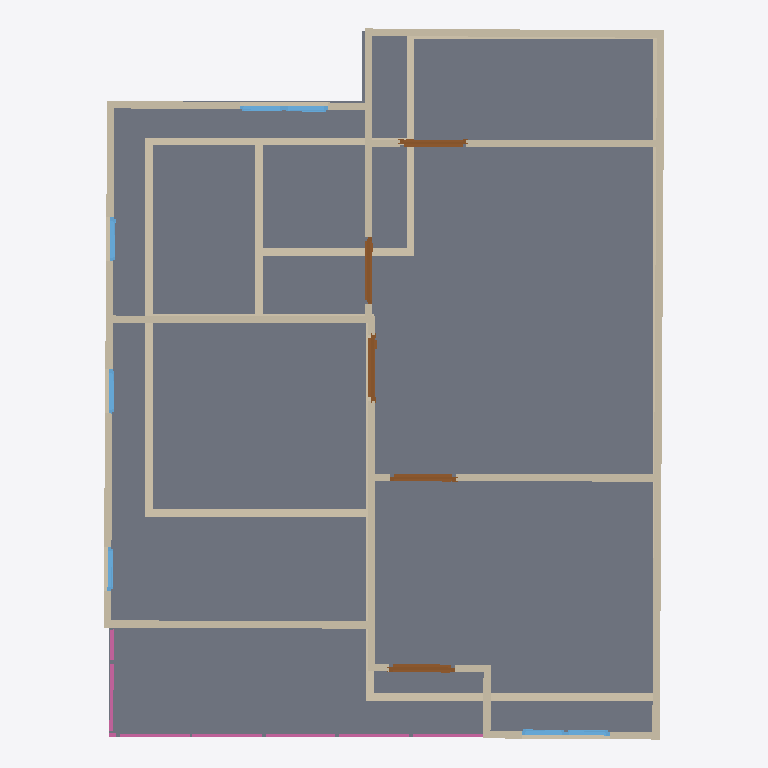
Plan cut of the same IFC building model at storey '2F' (level 3.00 m, cut at 4.40 m), seen from above with north up, elements coloured by IFC class: 28 walls (beige), 7 windows (light blue), 5 doors (brown), 4 railings (pink), 1 slab (grey). Cut surfaces are drawn darker.
Extent 7.6 m × 9.7 m × 6.1 m (x, y, z). Storeys (3): GF at 0.00 m; 3F at 0.00 m; 2F at 3.00 m. Elements (64): 29 IfcWall, 12 IfcWindow, 9 IfcRailing, 8 IfcDoor, 3 IfcSlab, 2 IfcStairFlight, 1 IfcCovering.

HEADER;
FILE_DESCRIPTION(('ViewDefinition[DesignTransferView]'),'2;1');
FILE_NAME('S04-Expected Activity Output.ifc','2025-09-02T15:54:36+08:00',(''),(''),'IfcOpenShell 0.8.3-post1','Bonsai 0.8.3-post1','');
FILE_SCHEMA(('IFC4'));
ENDSEC;
DATA;
#1=IFCPROJECT('2WYG5cbHL6afhS8ivk5Jxq',$,'My Project',$,$,$,$,(#14,#26),#9);
#31=IFCSITE('3Xb6mWvOHFqe4qswfmeAHb',$,'My Site',$,$,#54,$,$,$,$,$,$,$,$);
#37=IFCBUILDING('1384Cx8fb2vxgmPh$n__tL',$,'My Building',$,$,#60,$,$,$,$,$,$);
#43=IFCBUILDINGSTOREY('3ZdEtorcL9bBZZ12fRlc9$',$,'2F',$,$,#2256,$,$,$,$);
#67=IFCBUILDINGSTOREY('3bhhx6dyb3Ghh6TDeY0yEr',$,'GF',$,$,#83,$,$,$,$);
#7037=IFCBUILDINGSTOREY('3J1lHhov1Aue_Uf3GoE684',$,'3F',$,$,#7053,$,$,$,$);
#2952=IFCSLAB('25qXq8_dbA6AoClGxUllxU',$,'Slab',$,$,#2961,#2968,$,$);
#4740=IFCWALL('21gFuHrx90EfqfMpHxnjXB',$,'Wall',$,$,#5139,#4746,$,$);
#4840=IFCWALL('2awBRuAk5EBhS7D0Y8BQXc',$,'Wall',$,$,#5267,#4846,$,$);
#271=IFCWALL('1oEZVvZF9DfQEY7Ip_PQVS',$,'Wall',$,$,#546,#277,$,$);
#131=IFCWALL('0$vqqjDh1F$gREb8NGLM1x',$,'Wall',$,$,#144,#139,$,$);
#4765=IFCWALL('1qt1a4QjvFsAiU68mfXszv',$,'Wall',$,$,#5171,#4771,$,$);
#4865=IFCWALL('3F1QNvHzn9UgfG_bdScw6y',$,'Wall',$,$,#5299,#4871,$,$);
#5376=IFCWALL('2OS0DcGGPB6BIrDLKZMGHu',$,'Wall',$,$,#5445,#5382,$,$);
#296=IFCWALL('3wXtgScBn3nB$ljU$JH1f7',$,'Wall',$,$,#578,#302,$,$);
#5351=IFCWALL('3sGdxsupfAe9G0A4hAtWAf',$,'Wall',$,$,#5362,#5357,$,$);
#4815=IFCWALL('2WpLaAirz0nxkU8koikJXF',$,'Wall',$,$,#5235,#4821,$,$);
#246=IFCWALL('1hOTb8a4f6SgtryCjFKDHr',$,'Wall',$,$,#257,#252,$,$);
#5459=IFCWALL('2_IOUrbAf1NhW8i2FpGYCw',$,'Wall',$,$,#5470,#5465,$,$);
#5535=IFCWALL('10hV4q_ZfD2fcfSLY1Rb_H',$,'Wall',$,$,#5546,#5541,$,$);
#840=IFCWALL('3YnT6VQn1DoONg2mMnt0Ym',$,'Wall',$,$,#851,#846,$,$);
#171=IFCWALL('2FQYJswdrD6Au3h5DxOMN3',$,'Wall',$,$,#182,#177,$,$);
#878=IFCWALL('1RqcJtd5TElhf9E4X0zPxq',$,'Wall',$,$,#1317,#884,$,$);
#5497=IFCWALL('2xOoxTtXbAGPgvq0QoE3Z9',$,'Wall',$,$,#6143,#5503,$,$);
#4715=IFCWALL('2V3$bkbhfCHx7YHw0R93s7',$,'Wall',$,$,#5107,#4721,$,$);
#903=IFCWALL('2Jn5HLqQv5HgnmG9Iu6SVZ',$,'Wall',$,$,#1348,#909,$,$);
#221=IFCWALL('1ijOPuFFH2ExOfqh7mQshE',$,'Wall',$,$,#487,#227,$,$);
#4790=IFCWALL('3ktHtYVnv2kw6NLRLg5dVb',$,'Wall',$,$,#5203,#4796,$,$);
#4690=IFCWALL('1clHIDsUr1p9Jh6DuXKjl6',$,'Wall',$,$,#5075,#4696,$,$);
#5894=IFCDOOR('0FMukTmaT4y8jg5Viz91s0',$,'Door',$,$,#5942,#5902,$,2.0,0.899999976158142,$,$,$);
#196=IFCWALL('0yM_B9nrbFRRcNvQ0pM5uF',$,'Wall',$,$,#455,#202,$,$);
#321=IFCWALL('2HFNsHI7nBoQRnZUNcScyk',$,'Wall',$,$,#610,#327,$,$);
#6170=IFCDOOR('2v6s2t$RnF6PqWONLHZNoM',$,'Door',$,$,#6218,#6178,$,2.0,0.899999976158142,$,$,$);
#6051=IFCDOOR('1XWI2$dtH9QA3DjQOMuCGm',$,'Door',$,$,#6115,#6060,$,2.0,0.899999976158142,$,$,$);
#6116=IFCDOOR('0v51eCoLr5LxqVOQc1Tv1d',$,'Door',$,$,#6169,#6124,$,2.0,0.899999976158142,$,$,$);
#6219=IFCDOOR('1$bpIIY6fCTAsW_XzbF16c',$,'Door',$,$,#6267,#6227,$,2.0,0.899999976158142,$,$,$);
#762=IFCWALL('3OH3UVYJL1PxM6xcsZfYr_',$,'Wall',$,$,#773,#768,$,$);
#7337=IFCRAILING('1POTn7hvHAYOUcswaHlxrK',$,'Railing',$,'FRAMELESS_PANEL',#7338,#7350,$,$);
#7561=IFCRAILING('0fpTq5MHzEgBcGZihzVIEn',$,'Railing',$,'FRAMELESS_PANEL',#7562,#7574,$,$);
#737=IFCWALL('1TiF60nyX3dB2PeRQZjTyl',$,'Wall',$,$,#748,#743,$,$);
#8130=IFCRAILING('0gRBR2gDT7i9UNuYu0us9t',$,'Railing',$,'FRAMELESS_PANEL',#8466,#8139,$,.USERDEFINED.);
#4665=IFCWALL('3fDTZuYdLAWfz1sTIWYU7e',$,'Wall',$,$,#5038,#4671,$,$);
#5313=IFCWALL('3MchBpRRv6$e10i6BP84t1',$,'Wall',$,$,#5324,#5319,$,$);
#6635=IFCWINDOW('0bF3NGTif17v_ujd$aB564',$,'Window',$,$,#6699,#6644,$,0.899999976158142,0.600000023841858,$,$,$);
#7924=IFCRAILING('0S7Ha8ebz0_g$4iwfzlyWP',$,'Railing',$,'FRAMELESS_PANEL',#8074,#7933,$,.USERDEFINED.);
#6896=IFCWINDOW('2BXCHbKtP5lBTD4zv$EoMR',$,'Window',$,$,#6960,#6905,$,0.899999976158142,0.600000023841858,$,$,$);
#6749=IFCWINDOW('0fLHHH0c1FQhQ1E$hK9Gx5',$,'Window',$,$,#6797,#6757,$,0.899999976158142,0.600000023841858,$,$,$);
#6961=IFCWINDOW('2T3u7VTt99RR_JUowyG9bV',$,'Window',$,$,#7009,#6969,$,0.899999976158142,0.600000023841858,$,$,$);
#6798=IFCWINDOW('1QivAn5ifBygbPWG9hDrCL',$,'Window',$,$,#6846,#6806,$,0.899999976158142,0.600000023841858,$,$,$);
#6847=IFCWINDOW('3aJmASQgDEXgKyQozfnDst',$,'Window',$,$,#6895,#6855,$,0.899999976158142,0.600000023841858,$,$,$);
#6700=IFCWINDOW('0mtYipclT4bf1QY8TUXIJO',$,'Window',$,$,#6748,#6708,$,0.899999976158142,0.600000023841858,$,$,$);
ENDSEC;